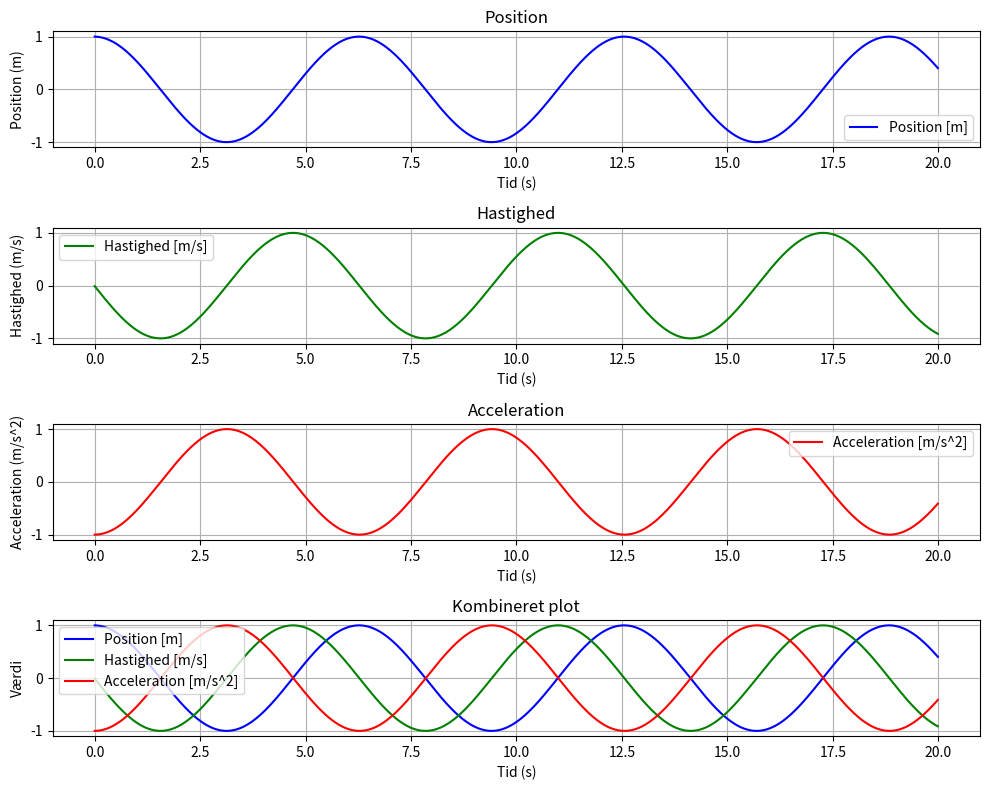
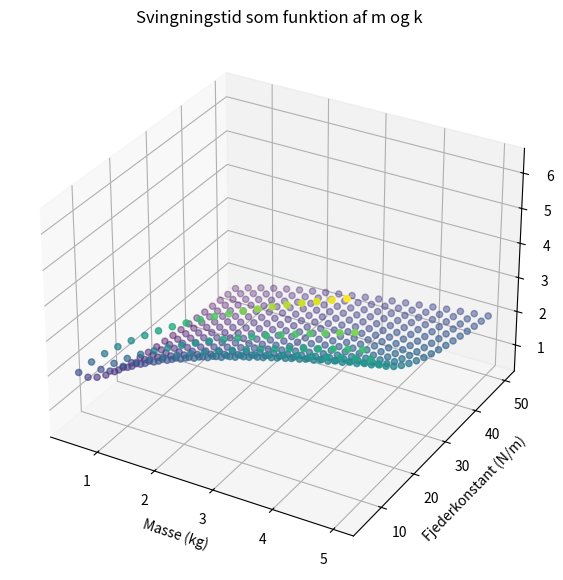

These figures' Python source, in order:
import matplotlib.pyplot as plt
import numpy as np
from mpl_toolkits.mplot3d import Axes3D

class shm:
    def __init__(
            self, 
            mass: float, 
            spring_constant: float,
            initial_position: float , 
            initial_velocity : float,
            delta_time: float
        ) -> None:
        
        self.mass = mass
        self.spring_constant = spring_constant
        self.mass_position = initial_position
        self.mass_velocity = initial_velocity  
        self.mass_acceleration = 0.0
        self.delta_time = delta_time
        

    def calculate_spring_force(self) -> float:
        """ Beregner fjederkraften via Hookes lov: F = -k * x """
        return -self.spring_constant * self.mass_position
    
    def update_state(self) -> None:
        """ Opdaterer acceleration, hastighed og position """
        self.mass_acceleration = self.calculate_spring_force() / self.mass
        self.mass_velocity += self.mass_acceleration * self.delta_time
        self.mass_position += self.mass_velocity * self.delta_time
        pass
    
    def simulate(self, time: float) -> tuple:
        """ Simulerer systemet i en given tid """
        steps = int(time / self.delta_time)
        position = np.zeros(steps)
        velocity = np.zeros(steps)
        acceleration = np.zeros(steps)
        time_array = np.zeros(steps)
        
        for i in range(steps):
            self.update_state()
            position[i] = self.mass_position
            velocity[i] = self.mass_velocity
            acceleration[i] = self.mass_acceleration
            time_array[i] = i * self.delta_time
            
        return time_array, position, velocity, acceleration
    
    def create_simulation_C(self, time) -> None:
        fig, axs = plt.subplots(4, 1, figsize=(10, 8))
    
        time, pos, vel, acc = self.simulate(time=time)
        
        axs[0].plot(time, pos, label="Position [m]", color = 'blue')
        axs[0].set_title("Position")
        axs[0].set_xlabel("Tid (s)")
        axs[0].set_ylabel("Position (m)")
        axs[0].legend()
        axs[0].grid()
    
        axs[1].plot(time, vel, label="Hastighed [m/s]", color = 'green')
        axs[1].set_title("Hastighed")
        axs[1].set_xlabel("Tid (s)")
        axs[1].set_ylabel("Hastighed (m/s)")
        axs[1].legend()
        axs[1].grid()
    
        axs[2].plot(time, acc, label="Acceleration [m/s^2]", color='red')
        axs[2].set_title("Acceleration")
        axs[2].set_xlabel("Tid (s)")
        axs[2].set_ylabel("Acceleration (m/s^2)")
        axs[2].legend()
        axs[2].grid()
        
        axs[3].plot(time, pos, label="Position [m]", color='blue')
        axs[3].plot(time, vel, label="Hastighed [m/s]", color='green')
        axs[3].plot(time, acc, label="Acceleration [m/s^2]", color='red')
        axs[3].set_title("Kombineret plot")
        axs[3].set_xlabel("Tid (s)")
        axs[3].set_ylabel("Værdi")
        axs[3].legend()
        axs[3].grid()
    
        plt.tight_layout()
        plt.show()
        pass
    
    def create_simulation_D(self) -> None:
        # 3D-plot af svingningstid som funktion af m og k
        m_values = np.linspace(0.5, 5, 20)
        k_values = np.linspace(5, 50, 20)
        M, K = np.meshgrid(m_values, k_values)
        T = 2 * np.pi * np.sqrt(M / K)  # Svingningstid (T = 2π√(m/k))

        fig = plt.figure(figsize=(10, 7))
        ax = fig.add_subplot(111, projection='3d')
        ax.scatter(M, K, T, c=T, cmap='viridis')
        ax.set_xlabel('Masse (kg)')
        ax.set_ylabel('Fjederkonstant (N/m)')
        ax.set_zlabel('Svingningstid (s)')
        ax.set_title('Svingningstid som funktion af m og k')
        plt.show()

        pass

if __name__ == "__main__":
    system = shm(
        mass=10,
        spring_constant=10, 
        initial_position=1, 
        initial_velocity=0.0, 
        delta_time=0.01
    )

    system.create_simulation_C(20)
    system.create_simulation_D()

